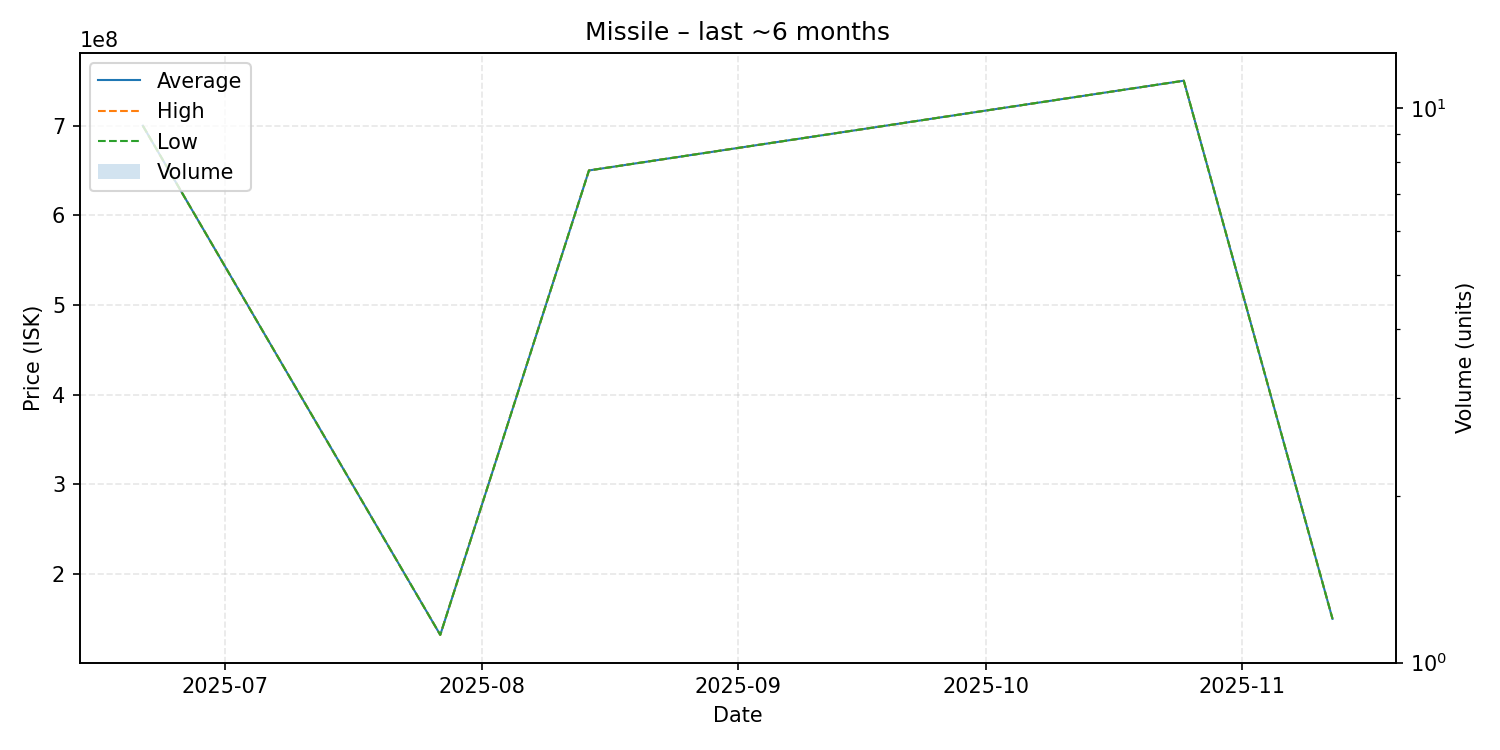

Source data for this figure (header and first rows):
date, average, highest, lowest, order_count, volume
2025-06-21, 699800000, 699800000, 699800000, 1, 1
2025-07-27, 132400000, 132400000, 132400000, 1, 1
2025-08-14, 650000000, 650000000, 650000000, 1, 1
2025-10-25, 750000000, 750000000, 750000000, 1, 1
2025-11-12, 150300000, 150300000, 150300000, 1, 1
